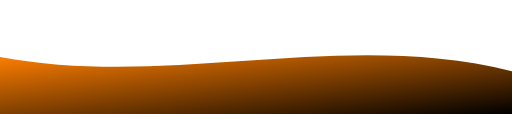
t = 0.00 s
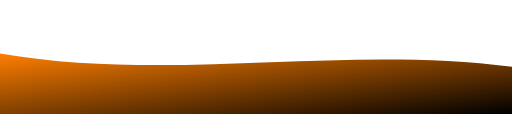
t = 0.63 s
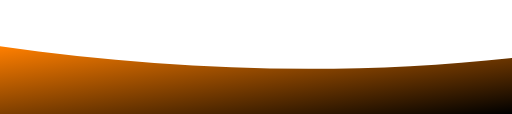
t = 1.88 s
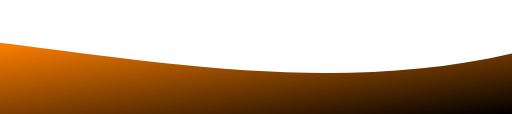
t = 2.50 s
t = 3.13 s: frame unchanged from t = 1.88 s, image omitted
t = 4.38 s: frame unchanged from t = 0.63 s, image omitted

The animated SVG that drew these frames (rendered in a browser with its animation timeline set to each time). Animation: 1 SMIL element (animate=1); one cycle of 5.00 s, repeats indefinitely.

<svg viewBox="0 0 1440 320" xmlns="http://www.w3.org/2000/svg" preserveAspectRatio="none">
  <defs>
    <linearGradient id="gradient" x1="0%" y1="0%" x2="100%" y2="100%">
      <stop offset="0%" style="stop-color:#ff7f00; stop-opacity:1" />
      <stop offset="100%" style="stop-color:#000000; stop-opacity:1" />
    </linearGradient>
  </defs>
  <path fill="url(#gradient)" fill-opacity="1">
    <animate attributeName="d" dur="5s" repeatCount="indefinite" values="
      M0,160 C480,250 960,80 1440,200 L1440,320 L0,320 Z;
      M0,120 C480,180 960,260 1440,150 L1440,320 L0,320 Z;
      M0,160 C480,250 960,80 1440,200 L1440,320 L0,320 Z
    " />
  </path>
</svg>
